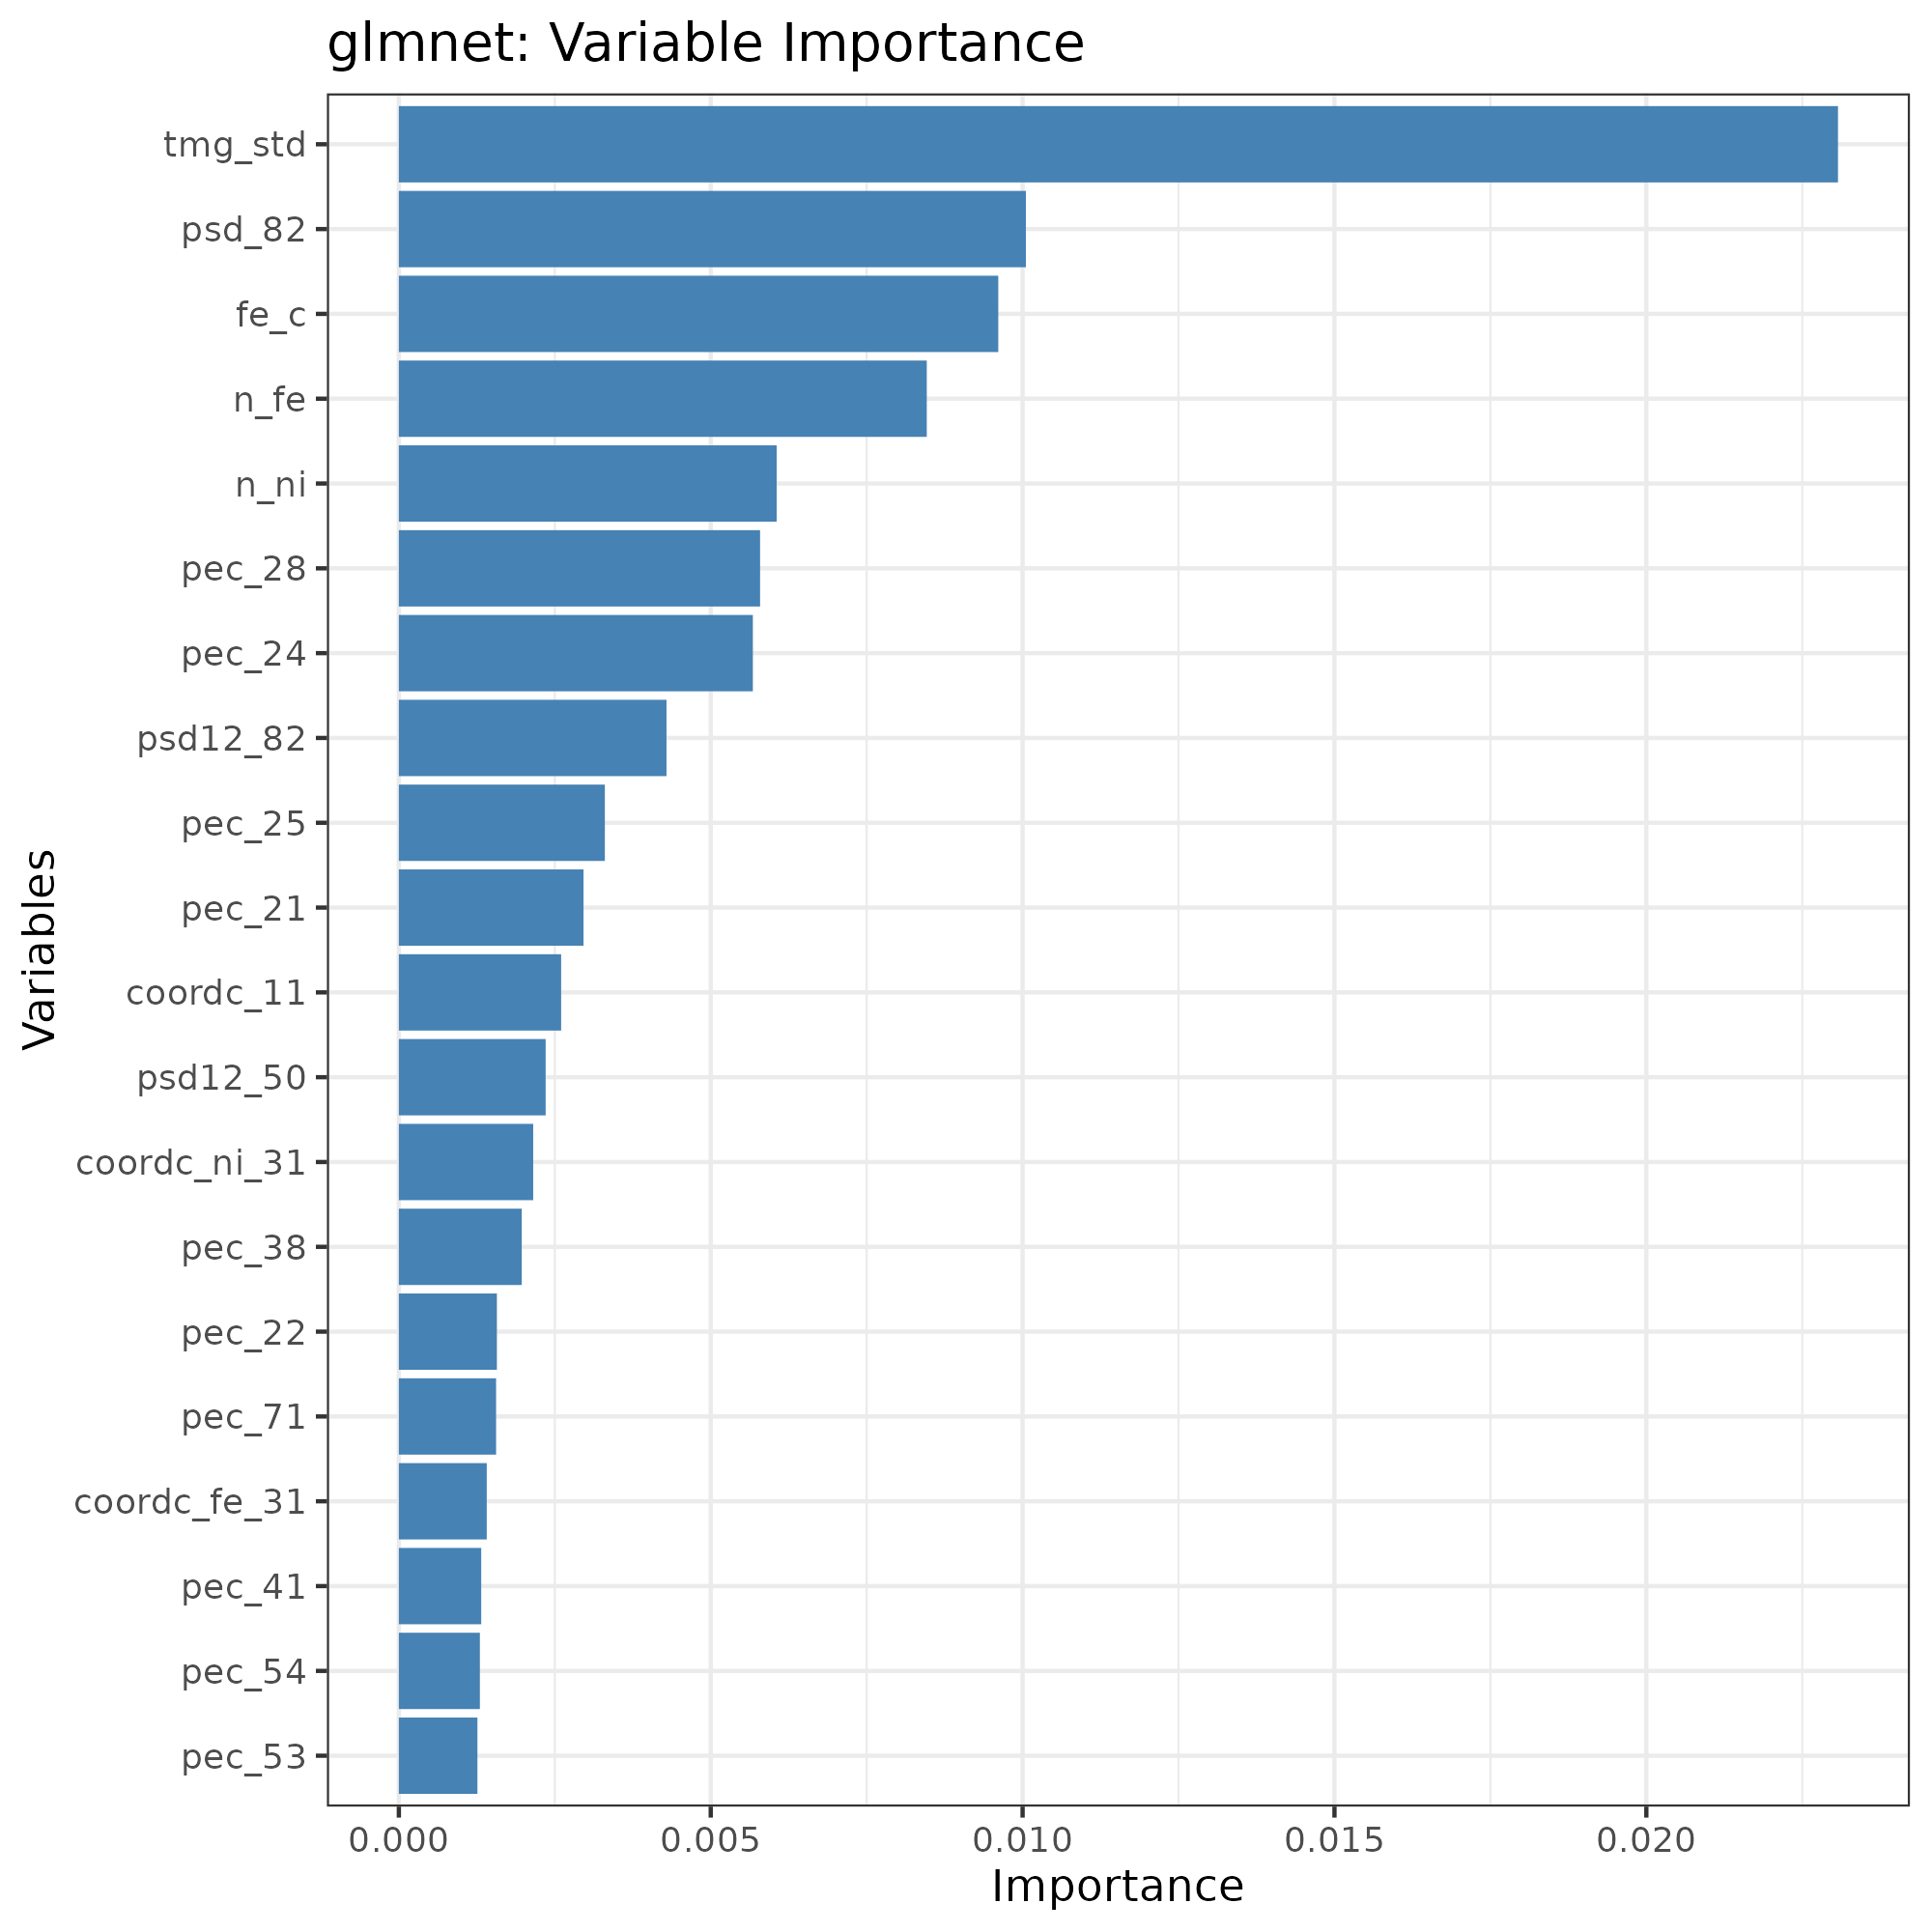

Source data for this figure (header and first rows):
, Overall
psd_50, 0
psd_58, 0
psd_82, 0.01005
psd_96, 0
psd_100, 0
psd11_50, 0
psd11_58, 0
psd11_82, 0
psd11_96, 0
psd11_100, 0
psd12_50, 0.002353
psd12_58, 0
psd12_82, 0.004291
psd12_96, 0
psd12_100, 0
psd22_50, 0.000333
psd22_58, 0
psd22_82, 0
psd22_96, 0
psd22_100, 0
coordc_11, 0.002602
coordc_21, 0
coordc_31, 0
coordc_41, 0
coordc_51, 0
coordc_61, 0
coordc_71, 0
coordc_81, 0
coordc_fe_21, 0
coordc_fe_31, 0.001409
coordc_fe_41, 0
coordc_fe_51, 0
coordc_fe_61, 0
coordc_fe_71, 0
coordc_fe_81, 0
coordc_ni_21, 0
coordc_ni_31, 0.002154
coordc_ni_41, 0
coordc_ni_51, 0
coordc_ni_61, 0
coordc_ni_71, 0
coordc_ni_81, 0
pec_19, 0
pec_20, 0.001175
pec_21, 0.00296
pec_22, 0.001572
pec_23, 0
pec_24, 0.005675
pec_25, 0.003303
pec_26, 0.0005087
pec_27, 0.0005553
pec_28, 0.005791
pec_29, 0.0002771
pec_30, 0
pec_31, 0
pec_32, 0.001013
pec_33, 0.000584
pec_34, 0.0001376
pec_35, 0.000435
pec_36, 0
... 65 more rows
